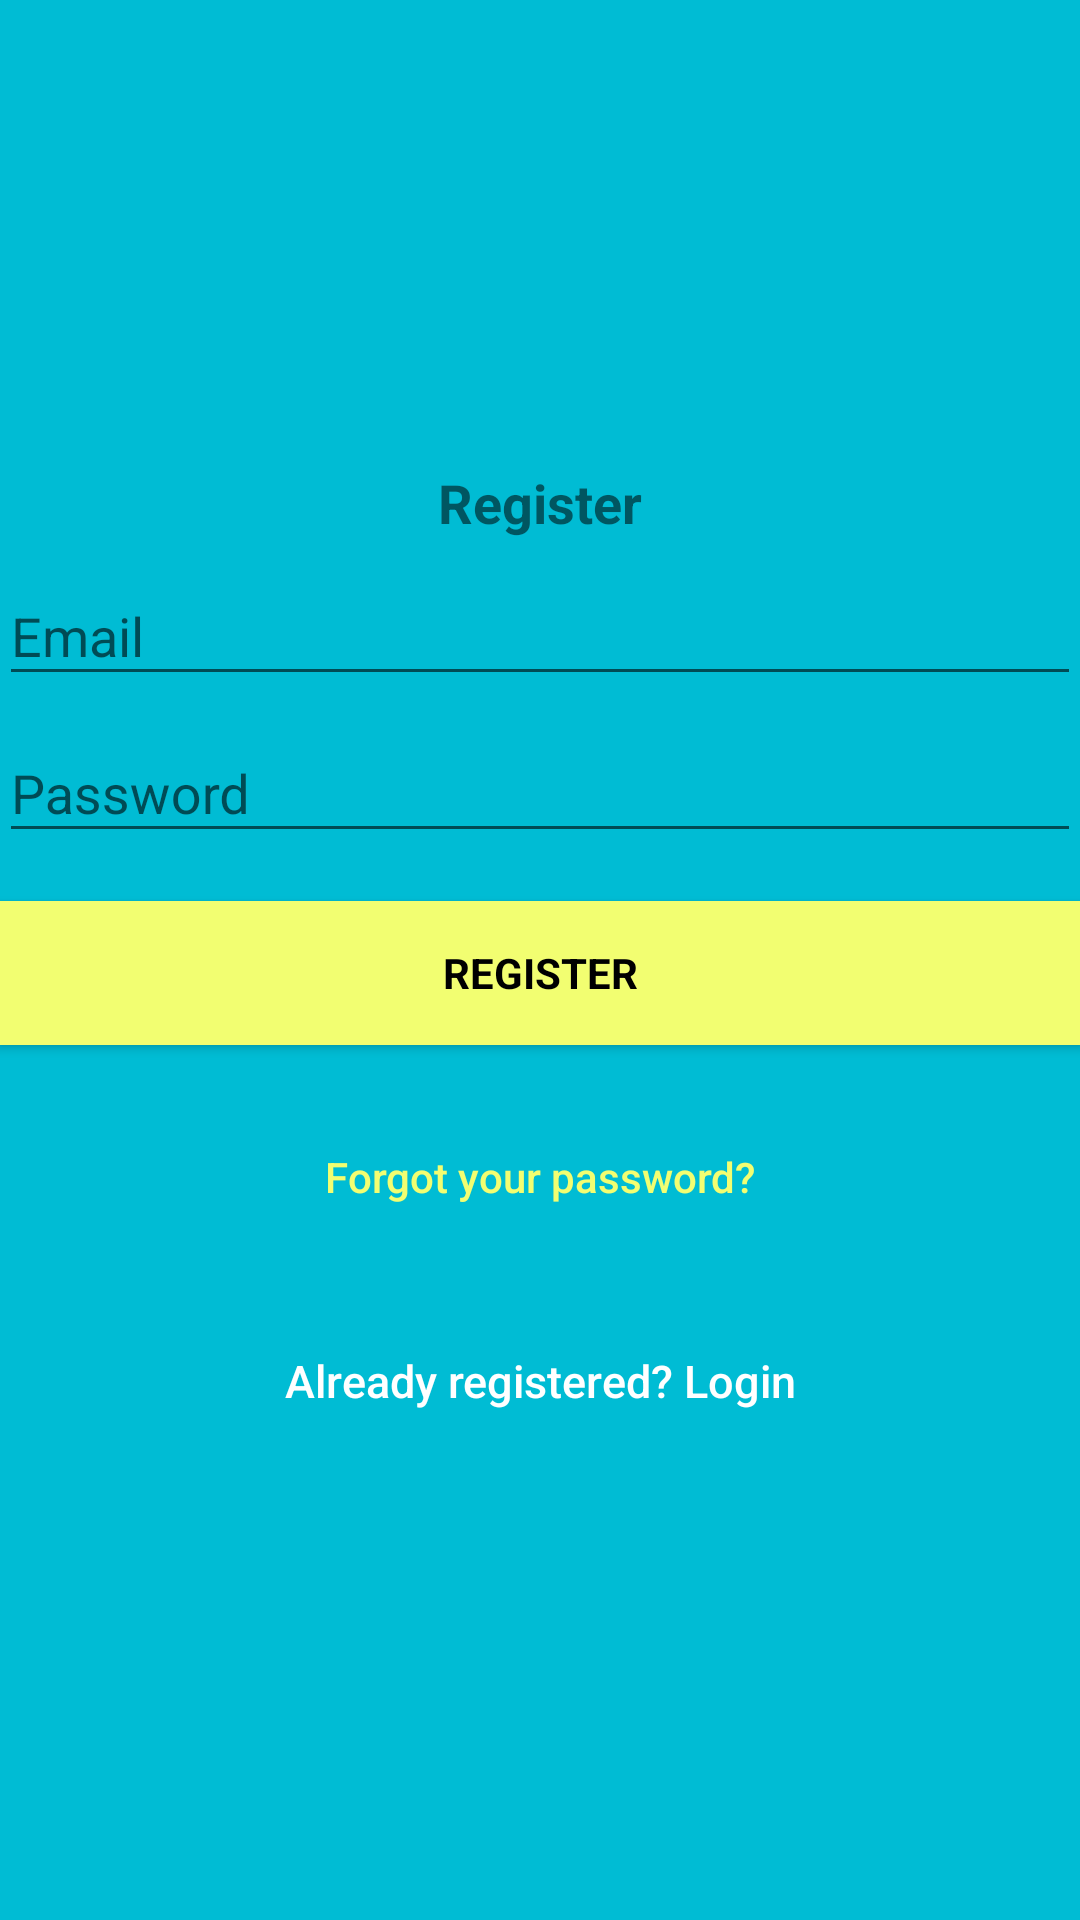

Reconstruct the res/layout file that produces this screen, plus the resources it refers to.
<!-- AndroidManifest.xml: activity theme AppTheme.NoActionBar -->
<!-- res/layout/activity_signup.xml -->
<?xml version="1.0" encoding="utf-8"?>
<android.support.design.widget.CoordinatorLayout xmlns:android="http://schemas.android.com/apk/res/android"
    xmlns:app="http://schemas.android.com/apk/res-auto"
    xmlns:tools="http://schemas.android.com/tools"
    android:layout_width="match_parent"
    android:layout_height="match_parent"
    android:fitsSystemWindows="true"
    tools:context="info.androidhive.firebase.LoginActivity">

    <LinearLayout
        android:layout_width="fill_parent"
        android:layout_height="fill_parent"
        android:background="@color/bg_login"
        android:gravity="center"
        android:orientation="vertical"
        android:padding="@dimen/activity_horizontal_margin">


        <TextView
            android:text="Register"
            android:layout_width="wrap_content"
            android:layout_height="wrap_content"
            android:id="@+id/textView2"
            android:textStyle="normal|bold"
            android:textSize="18sp"
            android:lineSpacingExtra="10sp" />

        <android.support.design.widget.TextInputLayout
            android:layout_width="match_parent"
            android:layout_height="wrap_content">

            <EditText
                android:id="@+id/email"
                android:layout_width="match_parent"
                android:layout_height="wrap_content"
                android:hint="@string/email"
                android:inputType="textEmailAddress"
                android:maxLines="1"
                android:singleLine="true"
                android:textColor="@android:color/white" />

        </android.support.design.widget.TextInputLayout>

        <android.support.design.widget.TextInputLayout
            android:layout_width="match_parent"
            android:layout_height="wrap_content">

            <EditText
                android:id="@+id/password"
                android:layout_width="match_parent"
                android:layout_height="wrap_content"
                android:focusableInTouchMode="true"
                android:hint="@string/hint_password"
                android:imeActionId="@+id/login"
                android:imeOptions="actionUnspecified"
                android:inputType="textPassword"
                android:maxLines="1"
                android:singleLine="true"
                android:textColor="@android:color/white" />

        </android.support.design.widget.TextInputLayout>

        <Button
            android:id="@+id/sign_up_button"
            style="?android:textAppearanceSmall"
            android:layout_width="match_parent"
            android:layout_height="wrap_content"
            android:layout_marginTop="16dp"
            android:background="@color/colorAccent"
            android:text="@string/action_sign_in_short"
            android:textColor="@android:color/black"
            android:textStyle="bold" />

        <Button
            android:id="@+id/btn_reset_password"
            android:layout_width="fill_parent"
            android:layout_height="wrap_content"
            android:layout_marginTop="20dip"
            android:background="@null"
            android:text="@string/btn_forgot_password"
            android:textAllCaps="false"
            android:textColor="@color/colorAccent" />

        

        <Button
            android:id="@+id/sign_in_button"
            android:layout_width="fill_parent"
            android:layout_height="wrap_content"
            android:layout_marginTop="20dip"
            android:background="@null"
            android:text="Already registered? Login"
            android:textAllCaps="false"
            android:textColor="@color/white"
            android:textSize="15dp" />
    </LinearLayout>

    <ProgressBar
        android:id="@+id/progressBar"
        android:layout_width="30dp"
        android:layout_height="30dp"
        android:layout_gravity="center|bottom"
        android:layout_marginBottom="20dp"
        android:visibility="gone" />
</android.support.design.widget.CoordinatorLayout>
<!-- resources referenced by this layout -->
<resources>
  <color name="bg_login">#00bcd4</color>
  <color name="colorAccent">#f2fe71</color>
  <color name="white">#ffffff</color>
  <string name="action_sign_in_short">Register</string>
  <string name="btn_forgot_password">Forgot your password?</string>
  <string name="email">Email</string>
  <string name="hint_password">Password</string>
  <style name="AppTheme.NoActionBar">
          <item name="windowActionBar">false</item>
          <item name="windowNoTitle">true</item>
      </style>
</resources>
